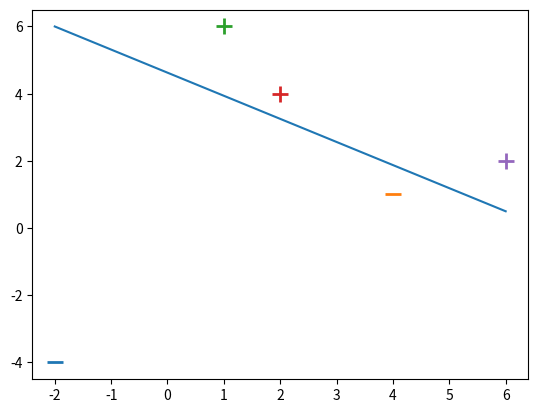

Write the Python code that produced this figure. (Note: this script raises an exception after producing the figure.)
import numpy as np
from matplotlib import pyplot as plt
# %matplotlib inline

# Defining the data

# Imput data - of the form [X value, Y value, Bias term]

X = np.array([
    [-2,-4,-1],
    [4,1,-1],
    [1,6,-1],
    [2,4,-1],
    [6,2,-1]]
    )

# Associated output labels - First 2 exemples are labeled '-1' and last 3 '1'

y = np.array([-1,-1,1,1,1])

# ploting these exemples on 2D graph

for d, sample in enumerate(X):
    # plot the negative samples
    if d < 2:
        plt.scatter(sample[0], sample[1], s=120, marker='_', linewidths= 2)
    # plot the positive samples
    else:
        plt.scatter(sample[0], sample[1], s=120, marker='+', linewidths= 2)

# print a possible hyperplane, that is separating the two classes.
plt.plot([-2,6], [6,0.5])

# perform a stochastic gradient descent to learn the seperating hyperplan

def svm_sgd_plot(X,Y):
    # inicialize SVMs weight vector with zeros
    w = np.zeros(len(X[0]))
    # the learning rate
    eta = 1
    # how many interations to train for
    epochs = 100000
    #store misclassifications to plot it over time
    errors = []

    #training part
    for epoch in range(1, epochs):
        error = 0
        for i, x in enumerate(X):
            #misclassification
            if (Y[i]*np.dot(X[i], w)) < 1:
                #missclassified update for weights
                w = w + eta * ( (X[i] * Y[i]) + (-2 * (1/epoch) * w) )
            else:
                #correct classification, update our weights
                w = w + eta * (-2 * (1/epoch) * w)

        errors.append(error)
    #plot the rate of classification errors during training
    plt.plot(errors, '|')
    plt.ylim(0.5,1.5)
    plt.axes().set_yticklabels([])
    plt.xlabel('Epoch')
    plt.ylabel('Missclassified')
    plt.show()

    return w

svm_sgd_plot(X,Y)

for d, sample in enumerate(X):
    # plot the negative samples
    if d < 2:
        plt.scatter(sample[0], sample[1], s=120, marker='_', linewidths= 2)
    # plot the positive samples
    else:
        plt.scatter(sample[0], sample[1], s=120, marker='+', linewidths= 2)
# Ass our test samples
plt.scatter(2,2, s=120, marker='_', linewidths=2, color='yellow')
plt.scatter(4,3, s=120, marker='+', linewidths=2, color='blue')

#print the hyperplane calculated by svm_sgd()
x2 = [w[0], w[1], -w[1], w[0]]
x3 = [w[0], w[1], w[1], -w[0]]

x2x3 = np.array([x2,x3])
X,Y,U,V = zip(*x2x3)
ax = plt.gca()
ax.quiver(X,Y,U,V, scale=1, color='blue')